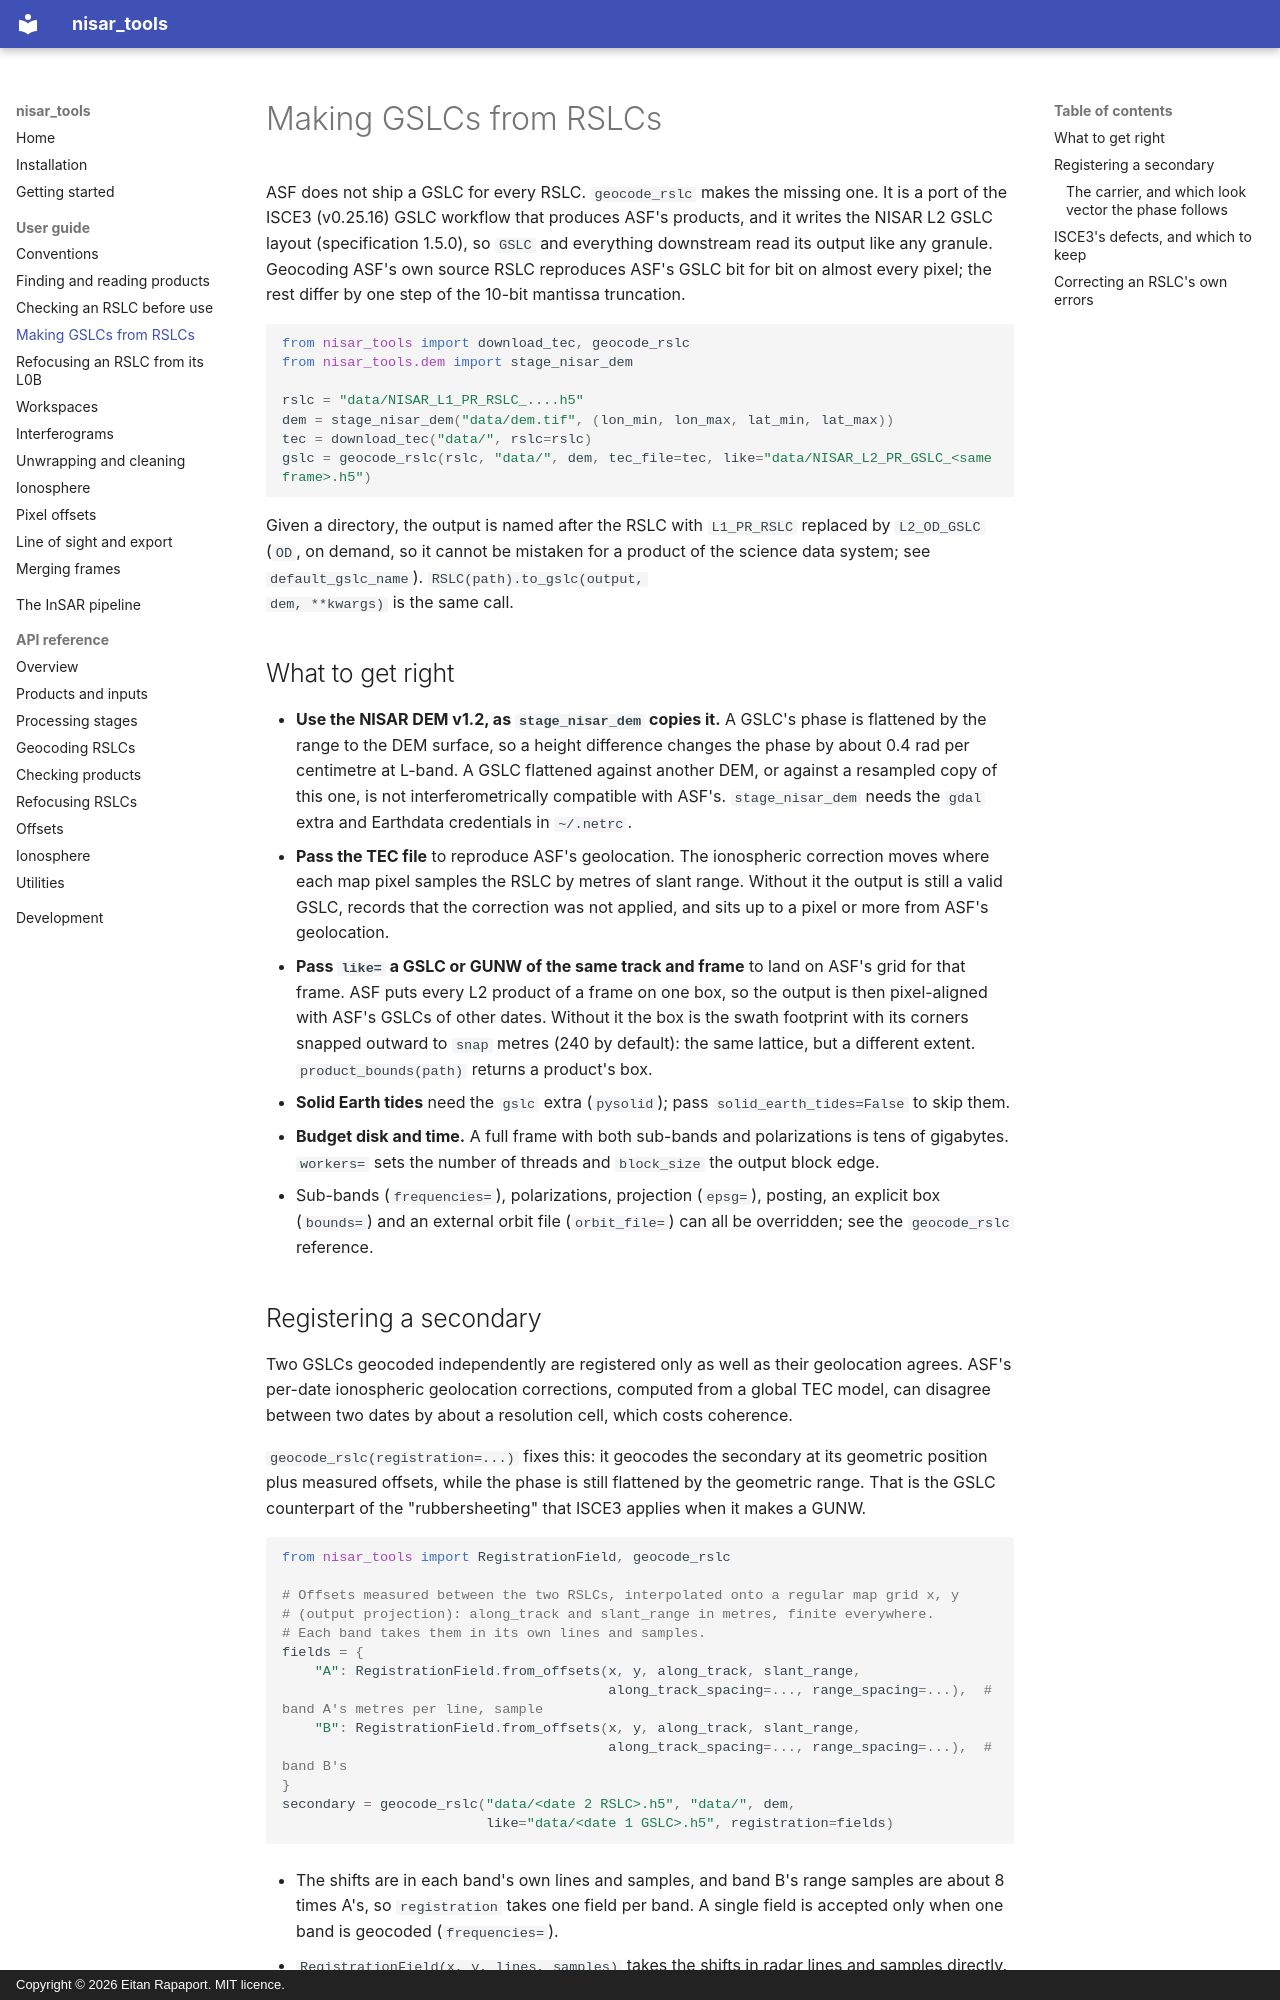

repository: eitanrapa/nisar_tools · page: guide/rslc-to-gslc/index.html · generator: mkdocs · copyright: Copyright © 2026 Eitan Rapaport. MIT licence.

# Making GSLCs from RSLCs

ASF does not ship a GSLC for every RSLC. `geocode_rslc` makes the missing one. It is a port of the ISCE3 (v0.25.16) GSLC
workflow that produces ASF's products, and it writes the NISAR L2 GSLC layout (specification 1.5.0), so `GSLC` and
everything downstream read its output like any granule. Geocoding ASF's own source RSLC reproduces ASF's GSLC bit for
bit on almost every pixel; the rest differ by one step of the 10-bit mantissa truncation.

```python
from nisar_tools import download_tec, geocode_rslc
from nisar_tools.dem import stage_nisar_dem

rslc = "data/NISAR_L1_PR_RSLC_....h5"
dem = stage_nisar_dem("data/dem.tif", (lon_min, lon_max, lat_min, lat_max))
tec = download_tec("data/", rslc=rslc)
gslc = geocode_rslc(rslc, "data/", dem, tec_file=tec, like="data/NISAR_L2_PR_GSLC_<same frame>.h5")
```

Given a directory, the output is named after the RSLC with `L1_PR_RSLC` replaced by `L2_OD_GSLC` (`OD`, on demand, so
it cannot be mistaken for a product of the science data system; see `default_gslc_name`). `RSLC(path).to_gslc(output,
dem, **kwargs)` is the same call.

## What to get right

- **Use the NISAR DEM v1.2, as `stage_nisar_dem` copies it.** A GSLC's phase is flattened by the range to the DEM
  surface, so a height difference changes the phase by about 0.4 rad per centimetre at L-band. A GSLC flattened against
  another DEM, or against a resampled copy of this one, is not interferometrically compatible with ASF's.
  `stage_nisar_dem` needs the `gdal` extra and Earthdata credentials in `~/.netrc`.
- **Pass the TEC file** to reproduce ASF's geolocation. The ionospheric correction moves where each map pixel samples
  the RSLC by metres of slant range. Without it the output is still a valid GSLC, records that the correction was not
  applied, and sits up to a pixel or more from ASF's geolocation.
- **Pass `like=` a GSLC or GUNW of the same track and frame** to land on ASF's grid for that frame. ASF puts every L2
  product of a frame on one box, so the output is then pixel-aligned with ASF's GSLCs of other dates. Without it the
  box is the swath footprint with its corners snapped outward to `snap` metres (240 by default): the same lattice, but a
  different extent. `product_bounds(path)` returns a product's box.
- **Solid Earth tides** need the `gslc` extra (`pysolid`); pass `solid_earth_tides=False` to skip them.
- **Budget disk and time.** A full frame with both sub-bands and polarizations is tens of gigabytes. `workers=` sets
  the number of threads and `block_size` the output block edge.
- Sub-bands (`frequencies=`), polarizations, projection (`epsg=`), posting, an explicit box (`bounds=`) and an external
  orbit file (`orbit_file=`) can all be overridden; see the `geocode_rslc` reference.
